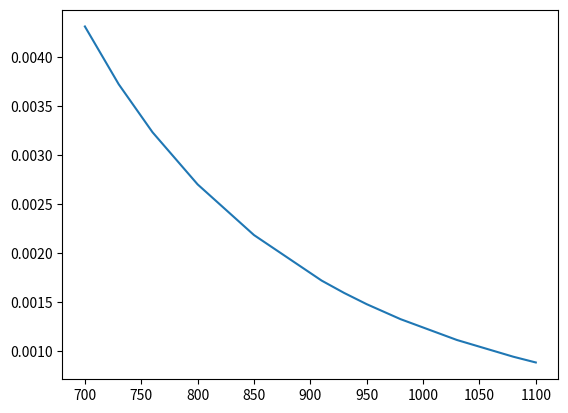
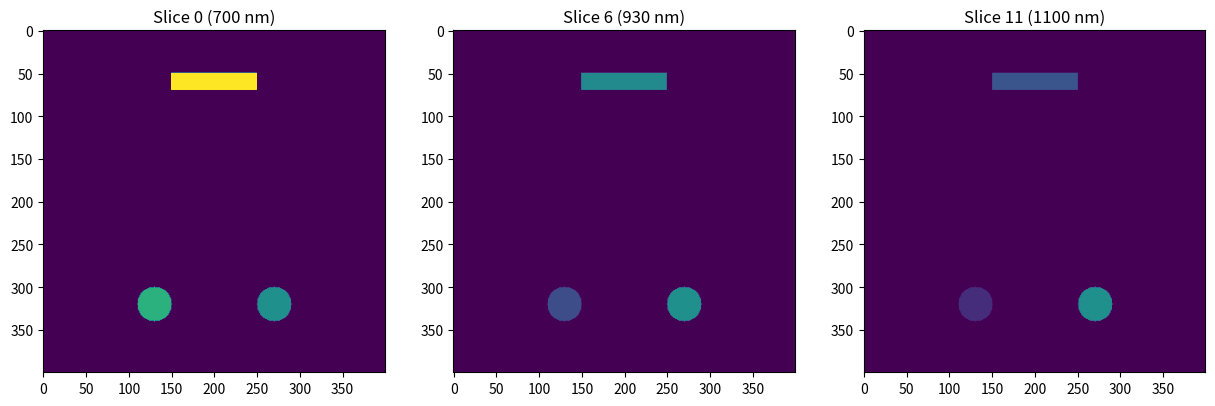

These charts were generated, in order, by the following Python code: (Note: this script raises an exception after producing the figures.)
'''
Simple simulated data with melanin components and non-melanin components.
'''


import numpy as np
import matplotlib.pyplot as plt

# Define melanin spectrum
wavelengths = np.array([ 700.,  730.,  760.,  800.,  850.,  910.,  930.,  950.,  980.,
       1030., 1080., 1100.])
melanin = 519 * (wavelengths / 500) ** (-3.5) * 0.4
plt.plot(wavelengths, melanin / np.linalg.norm(melanin)**2)
plt.show()

# Initialise data matrix
z, x, y = len(wavelengths), 400, 400
data = np.zeros((z, x, y))

# Define rectangle (melanin spectrum)
rect_top, rect_bottom = 50, 70
rect_left, rect_right = 150, 250
for i in range(z):
    data[i, rect_top:rect_bottom, rect_left:rect_right] = melanin[i] * 2

# Define left circle (melanin spectrum)
xx, yy = np.meshgrid(np.arange(x), np.arange(y), indexing='ij')
circle_left_center = (320, 130)
circle_radius = 20
mask_left = (xx - circle_left_center[0])**2 + (yy - circle_left_center[1])**2 <= circle_radius**2
for i in range(z):
    data[i][mask_left] = melanin[i]

# Define right circle (constant across z)
circle_right_center = (320, 270)
mask_right = (xx - circle_right_center[0])**2 + (yy - circle_right_center[1])**2 <= circle_radius**2
data[:, mask_right] = 50  # constant value across z

# Visualise a few slices
fig, ax = plt.subplots(1, 3, figsize=(15, 5))
for i, idx in enumerate([0, 6, 11]):
    ax[i].imshow(data[idx], cmap='viridis', clim=(0, 100))
    ax[i].set_title(f"Slice {idx} ({int(wavelengths[idx])} nm)")

np.save('Projection/simulations/simulated_data.npy', data)
plt.tight_layout()
plt.show()
